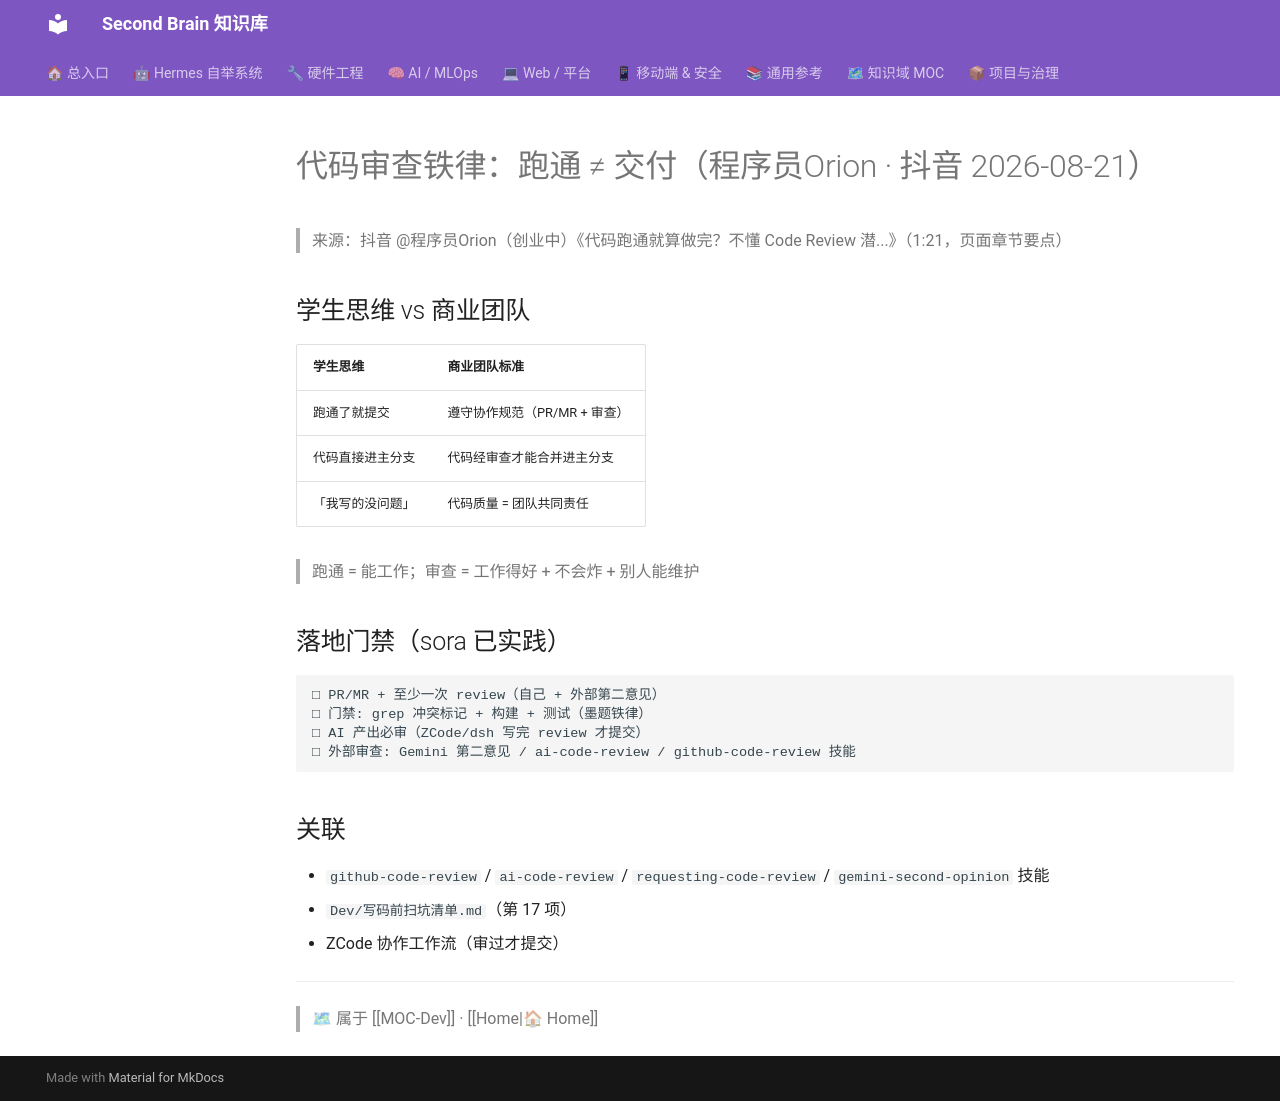

repository: mo9652962-ai/second-brain · page: kb/knowledge/Dev/代码审查铁律-跑通不等于交付/index.html · generator: mkdocs

---
tags: [代码审查, code-review, 协作规范, 合并门禁, 流程]
domain: Development
status: fresh
date: 2026-08-21
---

# 代码审查铁律：跑通 ≠ 交付（程序员Orion · 抖音 2026-08-21）

> 来源：抖音 @程序员Orion（创业中）《代码跑通就算做完？不懂 Code Review 潜...》（1:21，页面章节要点）

## 学生思维 vs 商业团队

| 学生思维 | 商业团队标准 |
|:---|:---|
| 跑通了就提交 | 遵守协作规范（PR/MR + 审查）|
| 代码直接进主分支 | 代码经审查才能合并进主分支 |
| 「我写的没问题」| 代码质量 = 团队共同责任 |

> 跑通 = 能工作；审查 = 工作得好 + 不会炸 + 别人能维护

## 落地门禁（sora 已实践）

```
□ PR/MR + 至少一次 review（自己 + 外部第二意见）
□ 门禁: grep 冲突标记 + 构建 + 测试（墨题铁律）
□ AI 产出必审（ZCode/dsh 写完 review 才提交）
□ 外部审查: Gemini 第二意见 / ai-code-review / github-code-review 技能
```

## 关联

- `github-code-review` / `ai-code-review` / `requesting-code-review` / `gemini-second-opinion` 技能
- `Dev/写码前扫坑清单.md`（第 17 项）
- ZCode 协作工作流（审过才提交）

---
> 🗺 属于 [[MOC-Dev]] · [[Home|🏠 Home]]
